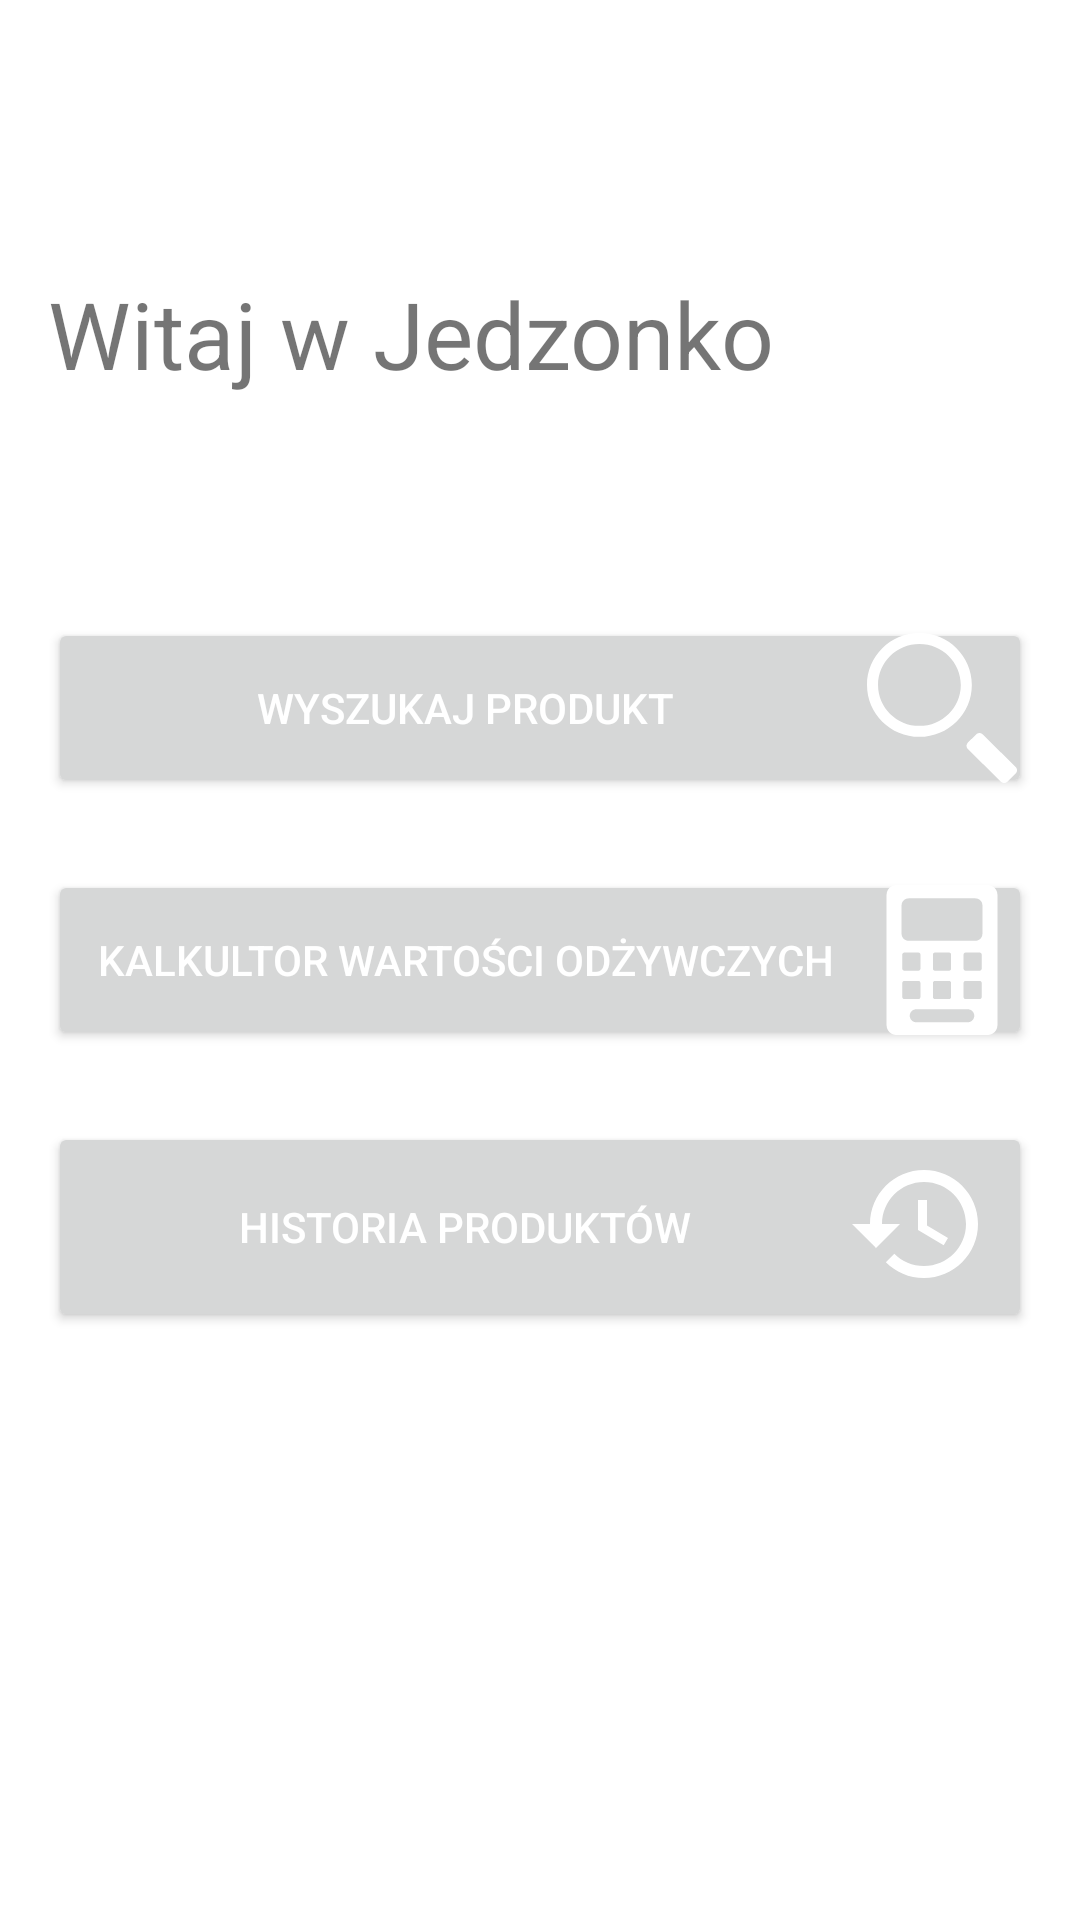

Produce the Android XML layout that renders to this screen, including the resource entries it uses.
<!-- AndroidManifest.xml: application theme Theme.Jedzonko -->
<!-- res/layout/main_fragment.xml -->
<?xml version="1.0" encoding="utf-8"?>
<androidx.constraintlayout.widget.ConstraintLayout xmlns:android="http://schemas.android.com/apk/res/android"
    xmlns:app="http://schemas.android.com/apk/res-auto"
    xmlns:tools="http://schemas.android.com/tools"
    android:layout_width="match_parent"
    android:layout_height="match_parent"
    android:padding="16dp"
    tools:context=".view.MainFragment">

    <Button
        android:id="@+id/buttonCalculator"
        android:layout_width="0dp"
        android:layout_height="wrap_content"
        android:text="@string/calculator"
        android:drawableEnd="@drawable/ic_calculator"
        app:layout_constraintBottom_toBottomOf="parent"
        app:layout_constraintEnd_toEndOf="parent"
        app:layout_constraintStart_toStartOf="parent"
        app:layout_constraintTop_toTopOf="parent"
        android:padding="5dp"
        android:textColor="@color/white"/>

    <Button
        android:id="@+id/buttonScan"
        android:layout_width="0dp"
        android:layout_height="wrap_content"
        android:text="@string/scan"
        android:drawableEnd="@drawable/ic_search"
        app:layout_constraintBottom_toTopOf="@+id/buttonCalculator"
        app:layout_constraintEnd_toEndOf="parent"
        app:layout_constraintStart_toStartOf="parent"
        android:layout_marginBottom="24dp"
        android:padding="5dp"
        android:textColor="@color/white"/>

    <Button
        android:id="@+id/buttonHistory"
        android:layout_width="0dp"
        android:layout_height="wrap_content"
        android:text="@string/history"
        android:drawableEnd="@drawable/ic_history"
        android:layout_marginTop="24dp"
        app:layout_constraintEnd_toEndOf="parent"
        app:layout_constraintStart_toStartOf="parent"
        app:layout_constraintTop_toBottomOf="@+id/buttonCalculator"
        android:textColor="@color/white"/>

    <TextView
        android:id="@+id/tvHello"
        android:layout_width="0dp"
        android:layout_height="wrap_content"
        android:text="@string/hello"
        android:textSize="15pt"
        app:layout_constraintBottom_toTopOf="@+id/buttonScan"
        app:layout_constraintEnd_toEndOf="parent"
        app:layout_constraintStart_toStartOf="parent"
        app:layout_constraintTop_toTopOf="parent" />
</androidx.constraintlayout.widget.ConstraintLayout>
<!-- resources referenced by this layout -->
<resources>
  <color name="white">#FFFFFFFF</color>
  <!-- drawable ic_history (drawable) -->
  <?xml version="1.0" encoding="utf-8"?>
  <vector xmlns:android="http://schemas.android.com/apk/res/android"
      android:width="50dp"
      android:height="50dp"
      android:viewportWidth="50"
      android:viewportHeight="50">
  
      <path
          android:pathData="M0 0h48v48h-48z" />
      <path
          android:fillColor="#FFF"
          android:strokeAlpha=".9"
          android:strokeWidth="1"
          android:pathData="M25.99 6c-9.95 0-17.99 8.06-17.99 18h-6l7.79 7.79 0.14 0.29 8.07-8.08h-6c0-7.73 6.27-14 14-14s14 6.27 14 14-6.27 14-14 14c-3.87 0-7.36-1.58-9.89-4.11l-2.83 2.83c3.25 3.26 7.74 5.28 12.71 5.28 9.95 0 18.01-8.06 18.01-18s-8.06-18-18.01-18zm-1.99 10v10l8.56 5.08 1.44-2.43-7-4.15v-8.5h-3z" />
  </vector>
  <!-- drawable ic_search (drawable) -->
  <?xml version="1.0" encoding="utf-8"?>
  <vector xmlns:android="http://schemas.android.com/apk/res/android"
      android:width="50dp"
      android:height="50dp"
      android:viewportWidth="489.31"
      android:viewportHeight="494.244">
  
      <path
          android:fillColor="#FFF"
          android:pathData="M342,171c0,94.441-76.56,171-171,171C76.559,342,0,265.441,0,171S76.559,0,171,0C265.44,0,342,76.559,342,171z M171,36 C96.441,36,36,96.441,36,171c0,74.559,60.441,135,135,135s135-60.441,135-135C306,96.441,245.559,36,171,36z" />
      <path
          android:fillColor="#FFF"
          android:pathData="M329.201,360.975c-5.928,5.93-5.928,15.542,0,21.471l107.353,107.353c5.93,5.928,15.542,5.928,21.471,0l26.838-26.838 c5.93-5.928,5.93-15.543,0-21.471L377.51,334.137c-5.928-5.929-15.543-5.929-21.471,0L329.201,360.975z" />
  </vector>
  <string name="calculator">Kalkultor wartości odżywczych</string>
  <string name="hello">Witaj w Jedzonko</string>
  <string name="history">Historia produktów</string>
  <string name="scan">Wyszukaj produkt</string>
  <style name="Theme.Jedzonko" parent="Theme.MaterialComponents.DayNight.DarkActionBar">
          
          <item name="colorPrimary">@color/lighterGreen</item>
          <item name="colorPrimaryVariant">@color/green</item>
          <item name="colorOnPrimary">@color/background</item>
          
          <item name="colorSecondary">@color/yellowGreen</item>
          <item name="colorSecondaryVariant">@color/yellowGreen</item>
          <item name="colorOnSecondary">@color/black</item>
          
          <item name="android:statusBarColor" tools:targetApi="l">?attr/colorPrimaryVariant</item>
          
      </style>
  <color name="lighterGreen">#166807</color>
  <color name="green">#104E05</color>
  <color name="background">#051A02</color>
  <color name="yellowGreen">#805A7A0D</color>
  <color name="black">#FF000000</color>
</resources>
